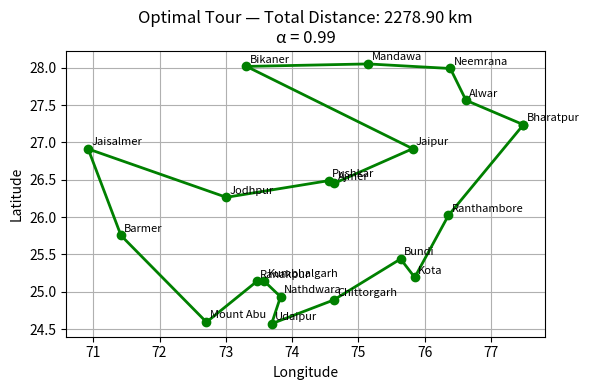
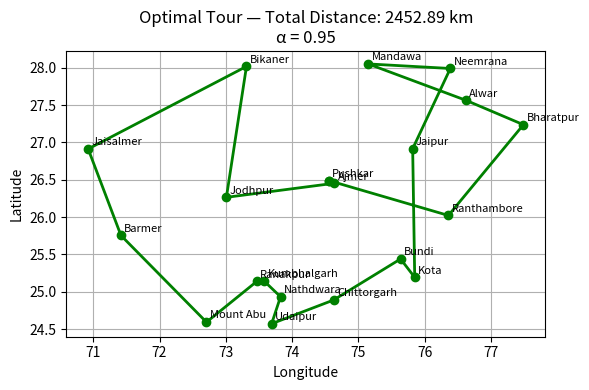
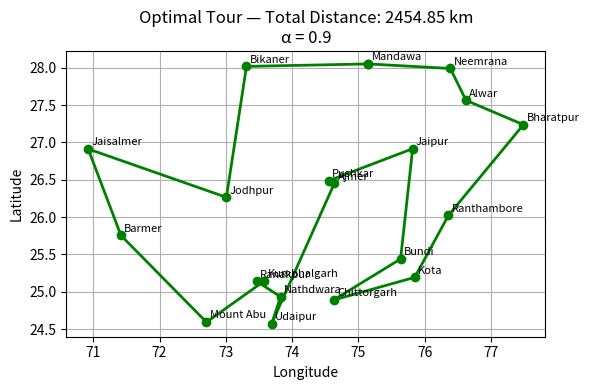

Recreate these plots in Python, in order.
import math
import random
import time
import matplotlib.pyplot as plt

# --------------------- Utility ---------------------
def haversine(a, b):
    """Calculate great-circle distance between two coordinates (lat, lon)."""
    lat1, lon1 = math.radians(a[0]), math.radians(a[1])
    lat2, lon2 = math.radians(b[0]), math.radians(b[1])
    dlat = lat2 - lat1
    dlon = lon2 - lon1
    R = 6371.0
    hav = math.sin(dlat/2)**2 + math.cos(lat1)*math.cos(lat2)*math.sin(dlon/2)**2
    return 2 * R * math.asin(math.sqrt(hav))

# --------------------- Rajasthan Dataset ---------------------
cities = {
    "Jaipur": (26.915, 75.820),
    "Udaipur": (24.57127, 73.691544),
    "Jodhpur": (26.263863, 73.008957),
    "Jaisalmer": (26.911661, 70.922928),
    "Bikaner": (28.01667, 73.31194),
    "Ajmer": (26.4521, 74.6387),
    "Pushkar": (26.487652, 74.555922),
    "Mount Abu": (24.5925, 72.7083),
    "Ranthambore": (26.0210, 76.3590),
    "Chittorgarh": (24.888744, 74.626923),
    "Bundi": (25.4386, 75.6374),
    "Alwar": (27.5625, 76.625),
    "Bharatpur": (27.2362221, 77.4910925),
    "Kota": (25.1921831, 75.8508374),
    "Neemrana": (27.98889, 76.38833),
    "Mandawa": (28.050017, 75.1487007),
    "Ranakpur": (25.1384, 73.4681),
    "Nathdwara": (24.9324, 73.825996),
    "Barmer": (25.753155, 71.418060),
    "Kumbhalgarh": (25.142459, 73.578606)
}

names = list(cities.keys())
n = len(names)

# Precompute distance matrix
dist = [[0]*n for _ in range(n)]
for i in range(n):
    for j in range(n):
        if i != j:
            dist[i][j] = haversine(cities[names[i]], cities[names[j]])

def tour_length(tour):
    return sum(dist[tour[i]][tour[(i+1)%len(tour)]] for i in range(len(tour)))

# --------------------- Simulated Annealing ---------------------
def simulated_annealing(alpha=0.99, iterations=50000, T0=4000.0, seed=42):
    random.seed(seed)
    curr = list(range(n))
    random.shuffle(curr)
    best = curr.copy()
    curr_len = tour_length(curr)
    best_len = curr_len
    T = T0

    for _ in range(iterations):
        i = random.randrange(0, n-1)
        j = random.randrange(i+1, n)
        neigh = curr.copy()
        neigh[i:j+1] = reversed(neigh[i:j+1])
        neigh_len = tour_length(neigh)
        delta = neigh_len - curr_len

        if delta < 0 or random.random() < math.exp(-delta / T):
            curr, curr_len = neigh, neigh_len
            if curr_len < best_len:
                best, best_len = curr.copy(), curr_len
        T *= alpha
        if T < 1e-8:
            break

    return best, best_len

# --------------------- Plotting Function ---------------------
def plot_tour(tour, best_len, alpha):
    x = [cities[names[i]][1] for i in tour] + [cities[names[tour[0]]][1]]
    y = [cities[names[i]][0] for i in tour] + [cities[names[tour[0]]][0]]

    plt.figure(figsize=(6, 4))
    plt.plot(x, y, 'go-', linewidth=2)
    for i, idx in enumerate(tour):
        plt.text(x[i]+0.05, y[i]+0.05, names[idx], fontsize=8)
    plt.title(f"Optimal Tour — Total Distance: {best_len:.2f} km\nα = {alpha}")
    plt.xlabel("Longitude")
    plt.ylabel("Latitude")
    plt.grid(True)
    plt.tight_layout()
    plt.show()

# --------------------- Run Experiments ---------------------
if __name__ == "__main__":
    alphas = [0.99, 0.95, 0.90]
    results = []

    for a in alphas:
        print(f"\nRunning SA with α = {a} ...")
        best_tour, best_len = simulated_annealing(alpha=a)
        results.append((a, best_tour, best_len))
        plot_tour(best_tour, best_len, a)

    print("\n=== Summary of Cooling Rates ===")
    for a, _, best_len in results:
        print(f"α = {a} → Best Distance = {best_len:.2f} km")
